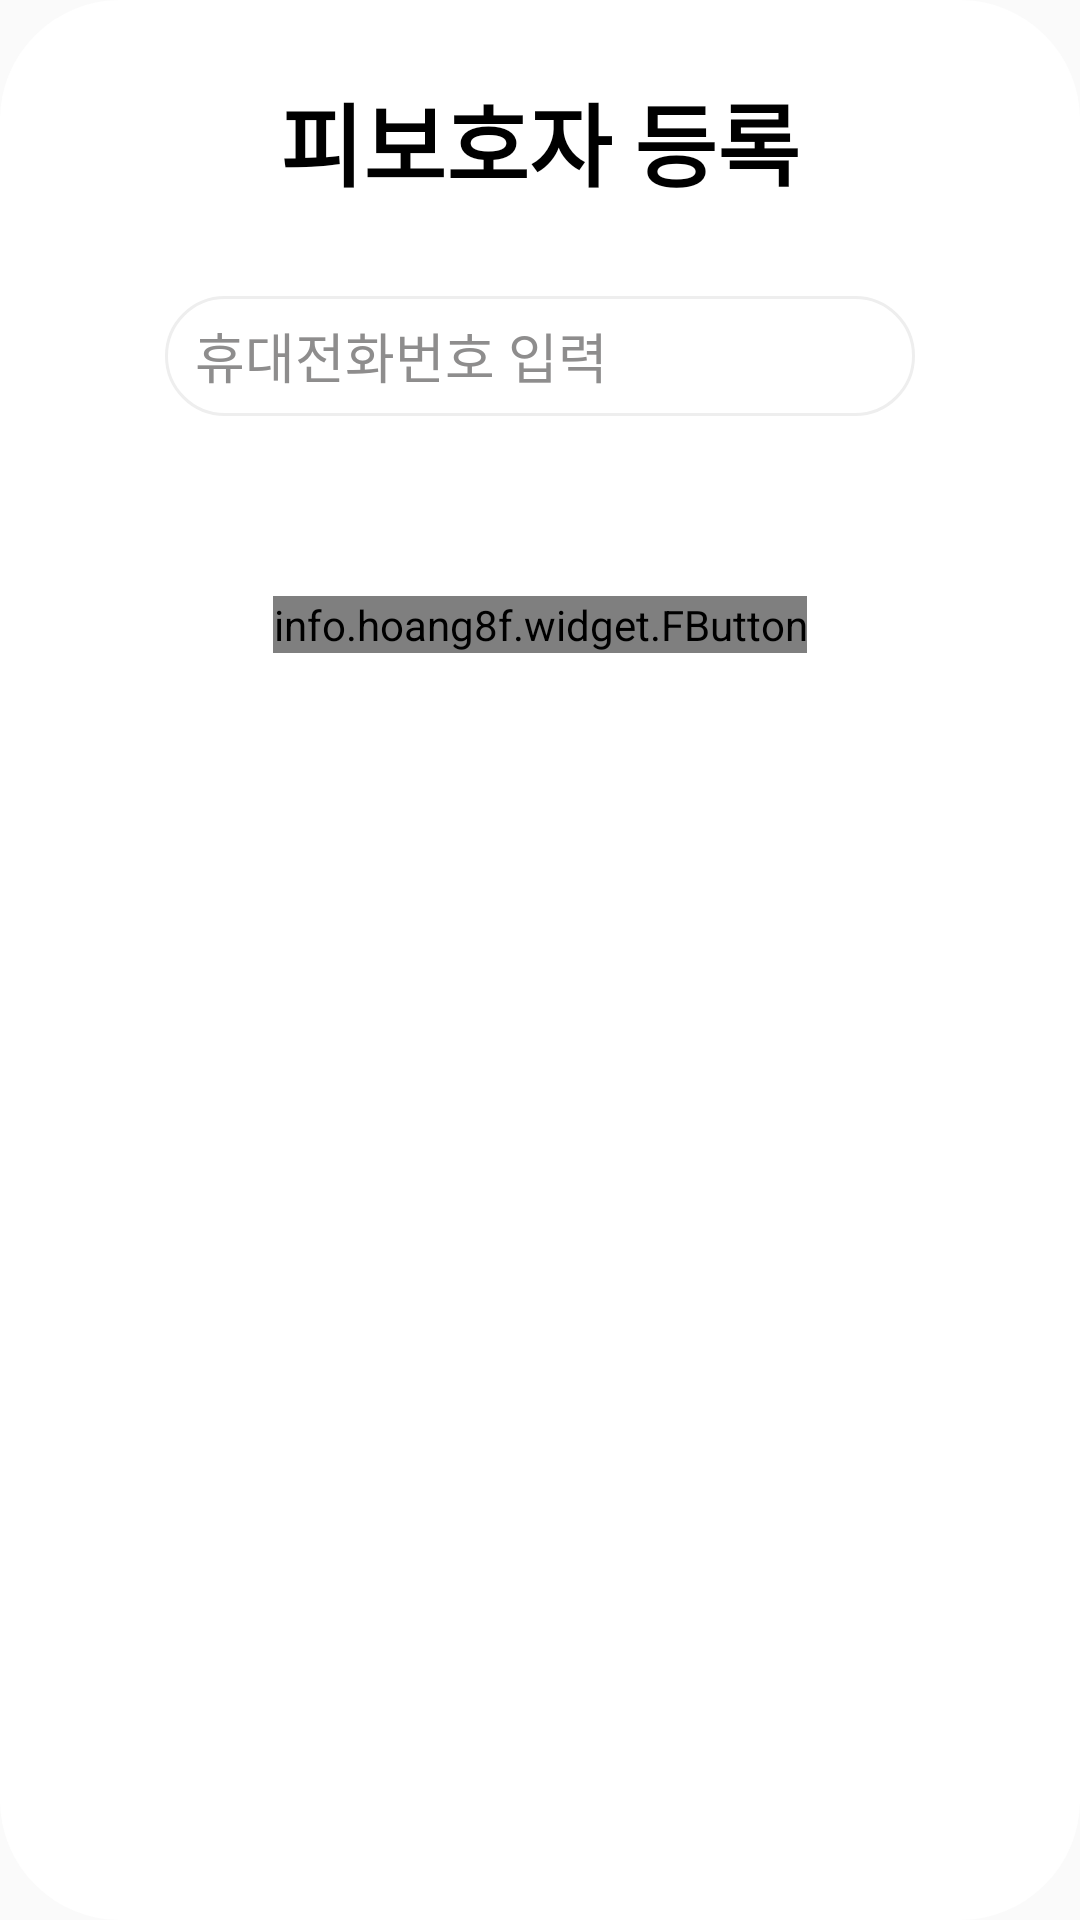

Produce the Android XML layout that renders to this screen, including the resource entries it uses.
<!-- AndroidManifest.xml: application theme Theme.Relief_post_office -->
<!-- res/layout/dialog_request.xml -->
<?xml version="1.0" encoding="utf-8"?>
<LinearLayout xmlns:android="http://schemas.android.com/apk/res/android"
    xmlns:tools="http://schemas.android.com/tools"
    android:layout_width="wrap_content"
    android:layout_height="wrap_content"
    android:orientation="vertical"
    android:background="@drawable/dialog_radius_background"
    android:layout_gravity="center"
    android:paddingHorizontal="50sp"
    android:paddingVertical="10sp"
    tools:context=".guardian.RequestDialog" >

    <LinearLayout
        android:layout_width="match_parent"
        android:layout_height="wrap_content"
        android:layout_marginTop="5dp"
        android:gravity="center"
        android:orientation="vertical"
        android:paddingTop="10sp" >

        <TextView
            android:layout_width="wrap_content"
            android:layout_height="wrap_content"
            android:text="@string/ward_add"
            android:textColor="@color/black"
            android:textSize="30sp"
            android:textStyle="bold" />

        <EditText
            android:id="@+id/request_edit"
            android:layout_width="250sp"
            android:layout_height="40sp"
            android:hint="@string/telephone_enter"
            android:inputType="number"
            android:text=""
            android:paddingStart="10sp"
            android:layout_marginTop="30sp"
            android:maxLength="11"
            android:background="@drawable/edittext_rounded_corner_rectangle"
            android:textColorHint="#8E8D8D" />

        <ProgressBar
            android:id="@+id/request_progressBar"
            style="?android:attr/progressBarStyle"
            android:layout_width="200sp"
            android:layout_height="wrap_content"
            android:indeterminate="true"
            android:max="100"
            android:minWidth="200sp"
            android:minHeight="50sp"
            android:progress="0"
            android:visibility="invisible" />

    </LinearLayout>

    <LinearLayout
        android:layout_width="match_parent"
        android:layout_height="wrap_content"
        android:layout_marginTop="10dp"
        android:gravity="center"
        android:orientation="horizontal" >

        <info.hoang8f.widget.FButton
            android:layout_width="wrap_content"
            android:layout_height="wrap_content"
            android:id="@+id/request_button"
            android:text="@string/register"
            android:textSize="20sp"
            android:fontFamily="@font/bmjua"/>

    </LinearLayout>



</LinearLayout>
<!-- resources referenced by this layout -->
<resources>
  <color name="black">#FF000000</color>
  <!-- drawable dialog_radius_background (drawable) -->
  <?xml version="1.0" encoding="utf-8"?>
  <shape xmlns:android="http://schemas.android.com/apk/res/android"
      android:shape="rectangle">
      <solid android:color="@color/white" />
      <corners android:radius="40sp" />
  </shape>
  <!-- drawable edittext_rounded_corner_rectangle (drawable) -->
  <?xml version="1.0" encoding="utf-8"?>
  <selector xmlns:android="http://schemas.android.com/apk/res/android">
  
      <item android:state_focused="true">
          <shape xmlns:android="http://schemas.android.com/apk/res/android"
              android:shape="rectangle">
              <stroke
                  android:width="1dp"
                  android:color="#5555ff" />
              <corners android:radius="20dp"/>
              <solid
                  android:color="#ffffff" />
          </shape>
      </item>
  
      <item android:state_focused="false">
          <shape xmlns:android="http://schemas.android.com/apk/res/android"
              android:shape="rectangle">
              <stroke
                  android:width="1dp"
                  android:color="#eeeeee"/>
              <corners android:radius="20dp"/>
              <solid
                  android:color="#ffffff"/>
          </shape>
      </item>
  
  </selector>
  <string name="register">등 록</string>
  <string name="telephone_enter">휴대전화번호 입력</string>
  <string name="ward_add">피보호자 등록</string>
  <style name="Theme.Relief_post_office" parent="Theme.AppCompat.DayNight">
          
          <item name="colorPrimary">@color/weak_blue</item>
          <item name="colorPrimaryVariant">#fffbf3</item>
          <item name="colorOnPrimary">@color/white</item>
          
          <item name="colorSecondary">@color/teal_200</item>
          <item name="colorSecondaryVariant">@color/teal_700</item>
          <item name="colorOnSecondary">@color/black</item>
          
          <item name="android:statusBarColor" tools:targetApi="l">?attr/colorPrimaryVariant</item>
          
          <item name="windowActionBar">false</item>
          <item name="windowNoTitle">true</item>
          <item name="android:windowLightStatusBar">true</item>
          <item name="fontFamily">@font/jua</item>
          <item name="android:datePickerDialogTheme">@style/MyDatePickerDialogTheme</item>
      </style>
  <color name="white">#FFFFFFFF</color>
  <color name="weak_blue">#01b7e5</color>
  <color name="teal_200">#FF03DAC5</color>
  <color name="teal_700">#FF018786</color>
  <style name="MyDatePickerDialogTheme" parent="android:Theme.Material.Light.Dialog">
          <item name="android:fontFamily">@font/bmjua</item>
          <item name="android:colorAccent">@color/purple_200</item>
          <item name="android:buttonBarNegativeButtonStyle">@style/DatePickerTheme.ButtonBarNegativeButtonStyle</item>
          <item name="android:buttonBarPositiveButtonStyle">@style/DatePickerTheme.ButtonBarPostiveButtonStyle</item>
      </style>
  <color name="purple_200">#FFBB86FC</color>
  <style name="DatePickerTheme.ButtonBarNegativeButtonStyle" parent="Widget.MaterialComponents.Button.TextButton.Dialog">
          <item name="android:textColor">@android:color/darker_gray</item>
      </style>
  <style name="DatePickerTheme.ButtonBarPostiveButtonStyle" parent="Widget.MaterialComponents.Button.TextButton.Dialog">
          <item name="android:textColor">@color/purple_200</item>
      </style>
</resources>
